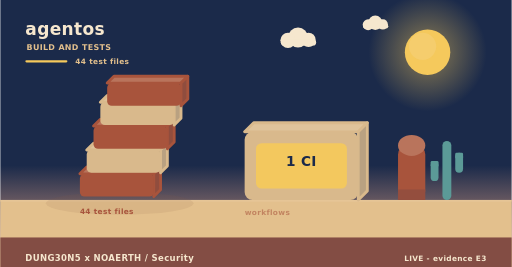
t = 0.00 s
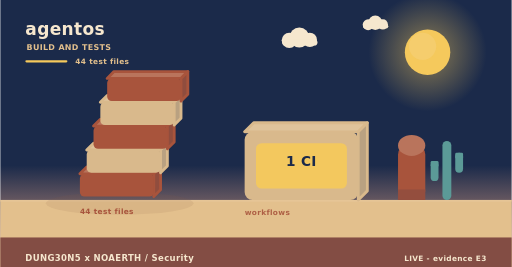
t = 1.73 s
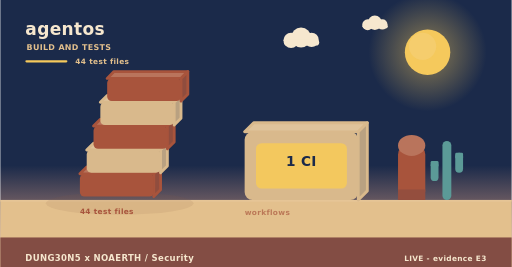
t = 4.03 s
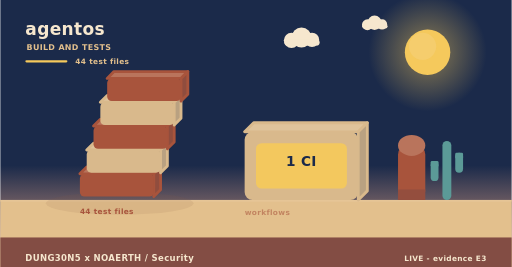
t = 4.60 s
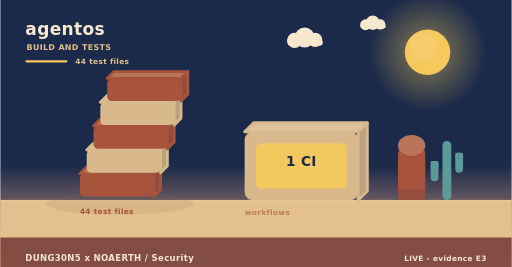
t = 8.75 s
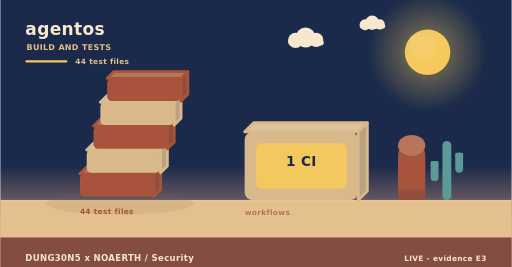
t = 10.00 s

The animated SVG that drew these frames (rendered in a browser with its animation timeline set to each time). Animation: 8 SMIL elements (animate=1,animateTransform=7); frames cover the first 10.00 s, repeats indefinitely.

<svg xmlns="http://www.w3.org/2000/svg" width="900" height="470" viewBox="0 0 900 470" role="img" aria-label="agentos - how it is verified"><linearGradient id="skyb" x1="0" y1="0" x2="0" y2="1"><stop offset="0" stop-color="#1b2a4a"/><stop offset="0.62" stop-color="#1b2a4a"/><stop offset="1" stop-color="#f3ad8a"/></linearGradient><rect width="900" height="470" fill="url(#skyb)"/><radialGradient id="sunb"><stop offset="0.35" stop-color="#f5c95c" stop-opacity="0.34"/><stop offset="1" stop-color="#f5c95c" stop-opacity="0"/></radialGradient><circle cx="752" cy="92" r="104" fill="url(#sunb)"/><circle cx="752" cy="92" r="40" fill="#f5c95c"/><circle cx="743.2" cy="81.6" r="24" fill="#f5d27e" opacity="0.5"/><g><circle cx="524" cy="66" r="17.64" fill="#f6e7ce"/><circle cx="506.36" cy="71.04" r="13.44" fill="#f6e7ce"/><circle cx="542.48" cy="70.2" r="12.6" fill="#f6e7ce"/><rect x="493.76" y="69.36" width="62.16" height="10.92" rx="5.46" fill="#f6e7ce"/><animateTransform attributeName="transform" type="translate" values="0 0;24 0;0 0" dur="36s" begin="0s" repeatCount="indefinite"/></g><g><circle cx="660" cy="40" r="12.6" fill="#f6e7ce"/><circle cx="647.4" cy="43.6" r="9.6" fill="#f6e7ce"/><circle cx="673.2" cy="43" r="9" fill="#f6e7ce"/><rect x="638.4" y="42.4" width="44.4" height="7.8" rx="3.9" fill="#f6e7ce"/><animateTransform attributeName="transform" type="translate" values="0 0;-18 0;0 0" dur="46s" begin="3s" repeatCount="indefinite"/></g><rect x="0" y="352" width="900" height="118" fill="#e3c08d"/><rect x="0" y="352" width="900" height="3" fill="#e6c596"/><text x="44" y="62" font-family="Verdana,DejaVu Sans,sans-serif" font-size="30" font-weight="700" letter-spacing="0.6" fill="#f6e7ce" text-anchor="start">agentos</text><text x="46" y="88" font-family="Verdana,DejaVu Sans,sans-serif" font-size="14" font-weight="700" letter-spacing="0.6" fill="#e3c08d" text-anchor="start">BUILD AND TESTS</text><rect x="44" y="106" width="74" height="4" rx="2" fill="#f5c95c"/><text x="132" y="112" font-family="Verdana,DejaVu Sans,sans-serif" font-size="13" font-weight="700" letter-spacing="0.6" fill="#e3c08d" text-anchor="start">44 test files</text><ellipse cx="210" cy="358" rx="130" ry="20" fill="rgba(138,90,68,0.11)"/><g><path d="M140,306 L270,306 L282,294 L152,294 Z" fill="#b9745c" stroke="#a8543c" stroke-width="5" stroke-linejoin="round"/><path d="M270,306 L282,294 L282,334 L270,346 Z" fill="#904d3e" stroke="#a8543c" stroke-width="5" stroke-linejoin="round"/><rect x="140" y="306" width="130" height="40" rx="8" fill="#a8543c"/><animateTransform attributeName="transform" type="translate" values="0 10;0 0" dur="0.8s" begin="0.5s" fill="freeze"/></g><g><path d="M152,264 L282,264 L294,252 L164,252 Z" fill="#dfc39b" stroke="#d9b98c" stroke-width="5" stroke-linejoin="round"/><path d="M282,264 L294,252 L294,292 L282,304 Z" fill="#b9a181" stroke="#d9b98c" stroke-width="5" stroke-linejoin="round"/><rect x="152" y="264" width="130" height="40" rx="8" fill="#d9b98c"/><animateTransform attributeName="transform" type="translate" values="0 10;0 0" dur="0.8s" begin="0.34s" fill="freeze"/></g><g><path d="M164,222 L294,222 L306,210 L176,210 Z" fill="#b9745c" stroke="#a8543c" stroke-width="5" stroke-linejoin="round"/><path d="M294,222 L306,210 L306,250 L294,262 Z" fill="#904d3e" stroke="#a8543c" stroke-width="5" stroke-linejoin="round"/><rect x="164" y="222" width="130" height="40" rx="8" fill="#a8543c"/><animateTransform attributeName="transform" type="translate" values="0 10;0 0" dur="0.8s" begin="0.18s" fill="freeze"/></g><g><path d="M176,180 L306,180 L318,168 L188,168 Z" fill="#dfc39b" stroke="#d9b98c" stroke-width="5" stroke-linejoin="round"/><path d="M306,180 L318,168 L318,208 L306,220 Z" fill="#b9a181" stroke="#d9b98c" stroke-width="5" stroke-linejoin="round"/><rect x="176" y="180" width="130" height="40" rx="8" fill="#d9b98c"/><animateTransform attributeName="transform" type="translate" values="0 10;0 0" dur="0.8s" begin="0.02s" fill="freeze"/></g><g><path d="M188,138 L318,138 L330,126 L200,126 Z" fill="#b9745c" stroke="#a8543c" stroke-width="5" stroke-linejoin="round"/><path d="M318,138 L330,126 L330,166 L318,178 Z" fill="#904d3e" stroke="#a8543c" stroke-width="5" stroke-linejoin="round"/><rect x="188" y="138" width="130" height="40" rx="8" fill="#a8543c"/><animateTransform attributeName="transform" type="translate" values="0 10;0 0" dur="0.8s" begin="-0.14s" fill="freeze"/></g><text x="140" y="376" font-family="Verdana,DejaVu Sans,sans-serif" font-size="13" font-weight="700" letter-spacing="0.6" fill="#a8543c" text-anchor="start">44 test files</text><path d="M430,232 L630,232 L646,216 L446,216 Z" fill="#dfc39b" stroke="#d9b98c" stroke-width="5" stroke-linejoin="round"/><path d="M630,232 L646,216 L646,336 L630,352 Z" fill="#b9a181" stroke="#d9b98c" stroke-width="5" stroke-linejoin="round"/><rect x="430" y="232" width="200" height="120" rx="14" fill="#d9b98c"/><rect x="450" y="252" width="160" height="80" rx="10" fill="#f5c95c" opacity="0.94"/><text x="530" y="292" font-family="Verdana,DejaVu Sans,sans-serif" font-size="24" font-weight="700" letter-spacing="0.6" fill="#1b2a4a" text-anchor="middle">1 CI</text><g><text x="430" y="378" font-family="Verdana,DejaVu Sans,sans-serif" font-size="13" font-weight="700" letter-spacing="0.6" fill="#a8543c" text-anchor="start">workflows</text><animate attributeName="opacity" values="0.55;1;0.55" dur="4.6s" begin="0s" repeatCount="indefinite"/></g><rect x="700" y="256" width="48" height="96" rx="16" fill="#a8543c"/><ellipse cx="724" cy="256" rx="24" ry="18.46" fill="#b9745c"/><rect x="700" y="333.54" width="48" height="18.46" fill="#944e3e"/><rect x="778.18" y="248" width="15.64" height="104" rx="7.82" fill="#5b9a97"/><rect x="757.48" y="283.36" width="13.8" height="35.36" rx="6.9" fill="#5b9a97"/><rect x="757.48" y="283.36" width="13.8" height="10.4" rx="2.3" fill="#5b9a97"/><rect x="800.72" y="268.8" width="13.8" height="35.36" rx="6.9" fill="#5b9a97"/><rect x="800.72" y="268.8" width="13.8" height="10.4" rx="2.3" fill="#5b9a97"/><rect x="0" y="418" width="900" height="52" rx="0" fill="#7e4740" opacity="0.94"/><text x="44" y="460" font-family="Verdana,DejaVu Sans,sans-serif" font-size="15" font-weight="700" letter-spacing="0.6" fill="#f6e7ce" text-anchor="start">DUNG30N5 x NOAERTH  /  Security</text><text x="856" y="460" font-family="Verdana,DejaVu Sans,sans-serif" font-size="13" font-weight="700" letter-spacing="0.6" fill="#f6e7ce" text-anchor="end">LIVE  -  evidence E3</text></svg>
